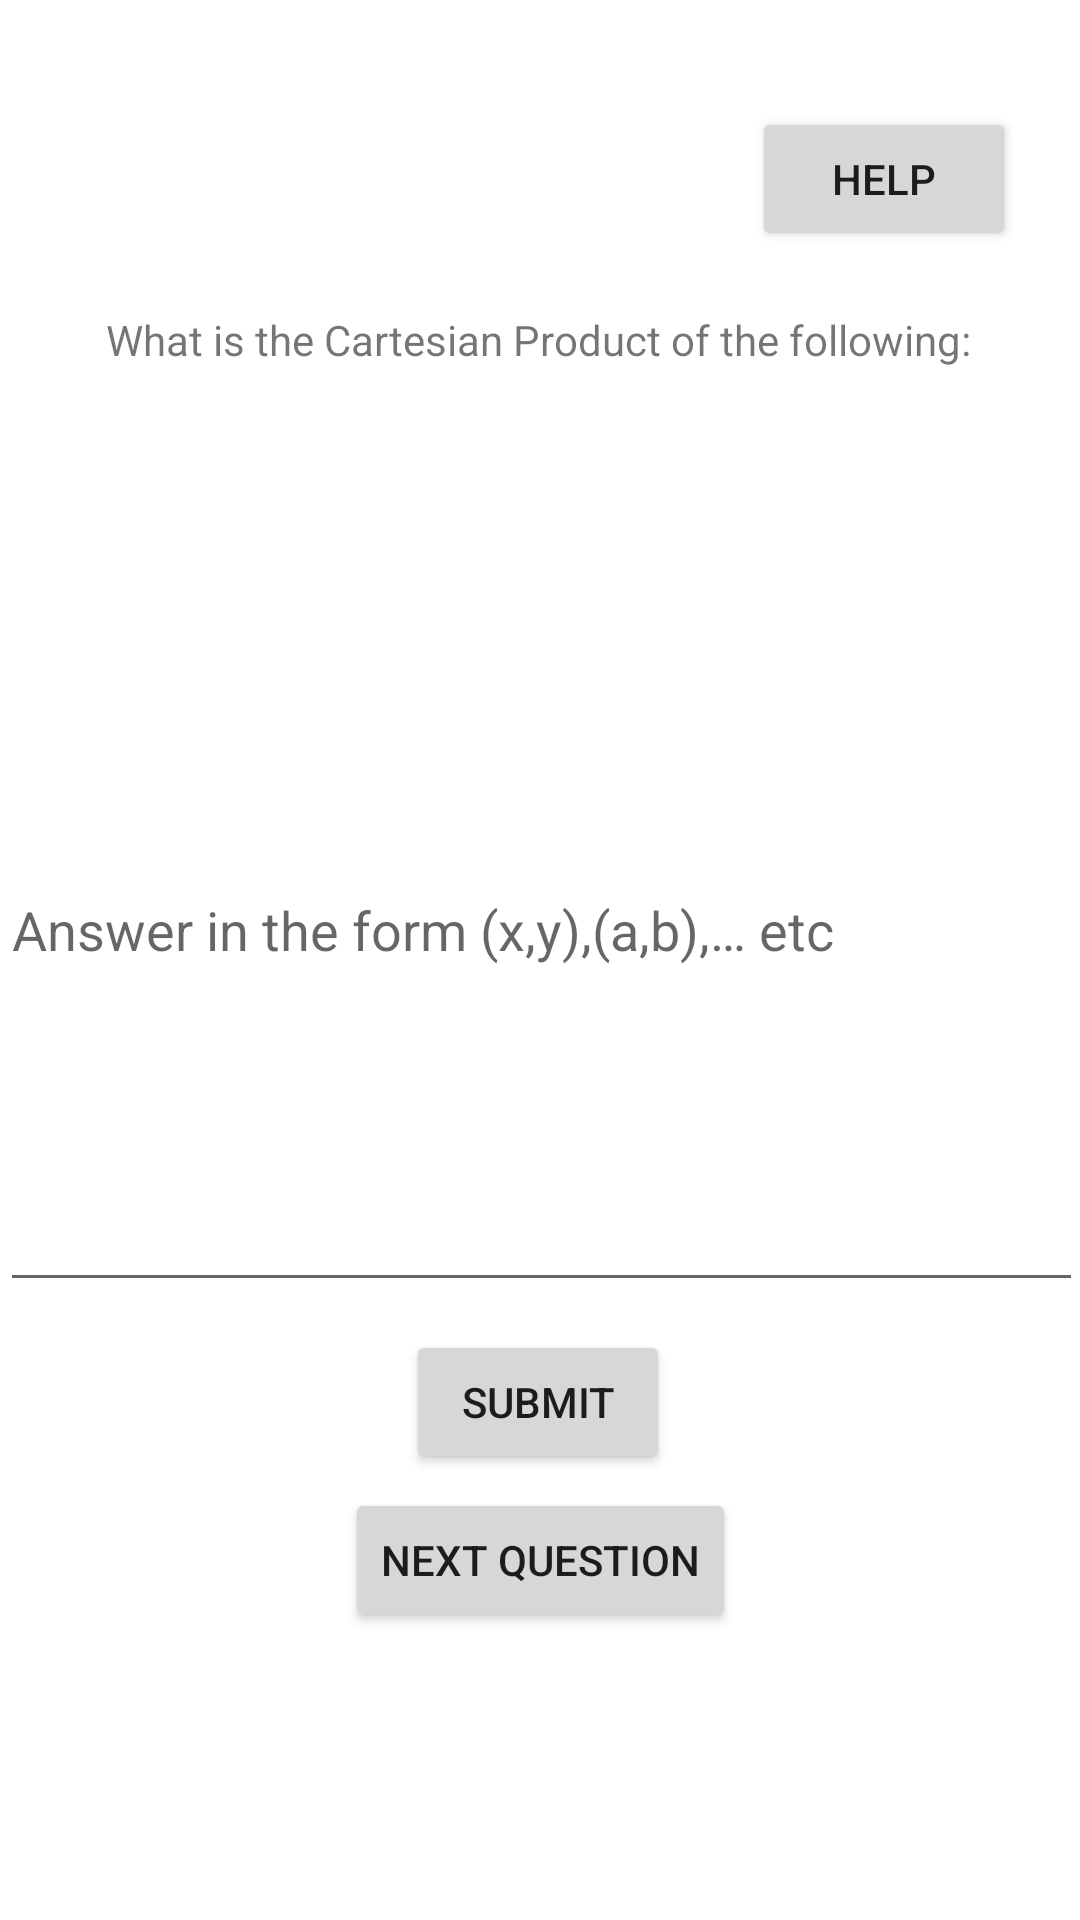

The Android layout XML behind this screen, and the referenced resources:
<!-- AndroidManifest.xml: application theme Theme.FYP_926975 -->
<!-- res/layout/activity_cartesian_product.xml -->
<?xml version="1.0" encoding="utf-8"?>
<androidx.constraintlayout.widget.ConstraintLayout xmlns:android="http://schemas.android.com/apk/res/android"
    xmlns:app="http://schemas.android.com/apk/res-auto"
    xmlns:tools="http://schemas.android.com/tools"
    android:layout_width="match_parent"
    android:layout_height="match_parent"
    tools:context=".cartesianProductActivity">

    <TextView
        android:id="@+id/question"
        android:layout_width="wrap_content"
        android:layout_height="wrap_content"
        android:text="@string/cart_question"
        app:layout_constraintBottom_toBottomOf="parent"
        app:layout_constraintEnd_toEndOf="parent"
        app:layout_constraintHorizontal_bias="0.495"
        app:layout_constraintStart_toStartOf="parent"
        app:layout_constraintTop_toTopOf="parent"
        app:layout_constraintVertical_bias="0.167" />

    <TextView
        android:id="@+id/list1"
        android:layout_width="wrap_content"
        android:layout_height="wrap_content"
        android:text=""
        app:layout_constraintBottom_toBottomOf="parent"
        app:layout_constraintEnd_toEndOf="parent"
        app:layout_constraintHorizontal_bias="0.498"
        app:layout_constraintStart_toStartOf="parent"
        app:layout_constraintTop_toTopOf="parent"
        app:layout_constraintVertical_bias="0.254" />

    <TextView
        android:id="@+id/list2"
        android:layout_width="wrap_content"
        android:layout_height="wrap_content"
        android:text=""
        app:layout_constraintBottom_toBottomOf="parent"
        app:layout_constraintEnd_toEndOf="parent"
        app:layout_constraintHorizontal_bias="0.498"
        app:layout_constraintStart_toStartOf="parent"
        app:layout_constraintTop_toTopOf="parent"
        app:layout_constraintVertical_bias="0.342" />

    <EditText
        android:id="@+id/userInput"
        android:layout_width="361dp"
        android:layout_height="wrap_content"
        android:ems="10"
        android:gravity="top|start"
        android:hint="@string/answer_format"
        android:inputType="textMultiLine"
        android:lines="8"
        android:maxLines="10"
        android:minLines="6"
        android:scrollbars="vertical"
        app:layout_constraintBottom_toBottomOf="parent"
        app:layout_constraintEnd_toEndOf="parent"
        app:layout_constraintStart_toStartOf="parent"
        app:layout_constraintTop_toTopOf="parent"
        app:layout_constraintVertical_bias="0.583" />

    <Button
        android:id="@+id/SubmitButton"
        android:layout_width="wrap_content"
        android:layout_height="wrap_content"
        android:text="@string/submit"
        app:layout_constraintBottom_toBottomOf="parent"
        app:layout_constraintEnd_toEndOf="parent"
        app:layout_constraintHorizontal_bias="0.498"
        app:layout_constraintStart_toStartOf="parent"
        app:layout_constraintTop_toTopOf="parent"
        app:layout_constraintVertical_bias="0.749" />

    <Button
        android:id="@+id/next"
        android:layout_width="wrap_content"
        android:layout_height="wrap_content"
        android:text="@string/next_question"
        app:layout_constraintBottom_toBottomOf="parent"
        app:layout_constraintEnd_toEndOf="parent"
        app:layout_constraintStart_toStartOf="parent"
        app:layout_constraintTop_toTopOf="parent"
        app:layout_constraintVertical_bias="0.838" />

    <Button
        android:id="@+id/helpCartesian"
        android:layout_width="wrap_content"
        android:layout_height="wrap_content"
        android:text="@string/help"
        app:layout_constraintBottom_toBottomOf="parent"
        app:layout_constraintEnd_toEndOf="parent"
        app:layout_constraintHorizontal_bias="0.922"
        app:layout_constraintStart_toStartOf="parent"
        app:layout_constraintTop_toTopOf="parent"
        app:layout_constraintVertical_bias="0.06" />

</androidx.constraintlayout.widget.ConstraintLayout>
<!-- resources referenced by this layout -->
<resources>
  <string name="answer_format">Answer in the form (x,y),(a,b),… etc</string>
  <string name="cart_question">What is the Cartesian Product of the following:</string>
  <string name="help">help</string>
  <string name="next_question">Next Question</string>
  <string name="submit">Submit</string>
  <style name="Theme.FYP_926975" parent="Theme.MaterialComponents.DayNight.DarkActionBar">
          
          <item name="colorPrimary">@color/purple_500</item>
          <item name="colorPrimaryVariant">@color/purple_700</item>
          <item name="colorOnPrimary">@color/white</item>
          
          <item name="colorSecondary">@color/teal_200</item>
          <item name="colorSecondaryVariant">@color/teal_700</item>
          <item name="colorOnSecondary">@color/black</item>
          
          <item name="android:statusBarColor" tools:targetApi="l">?attr/colorPrimaryVariant</item>
          
      </style>
  <!-- not gathered from this repository: default colours our renderer supplied (Android Studio template values) -->
  <color name="purple_500">#FF6200EE</color>
  <color name="purple_700">#FF3700B3</color>
  <color name="teal_200">#FF03DAC5</color>
  <color name="teal_700">#FF018786</color>
  <color name="black">#FF000000</color>
  <color name="white">#FFFFFFFF</color>
</resources>
